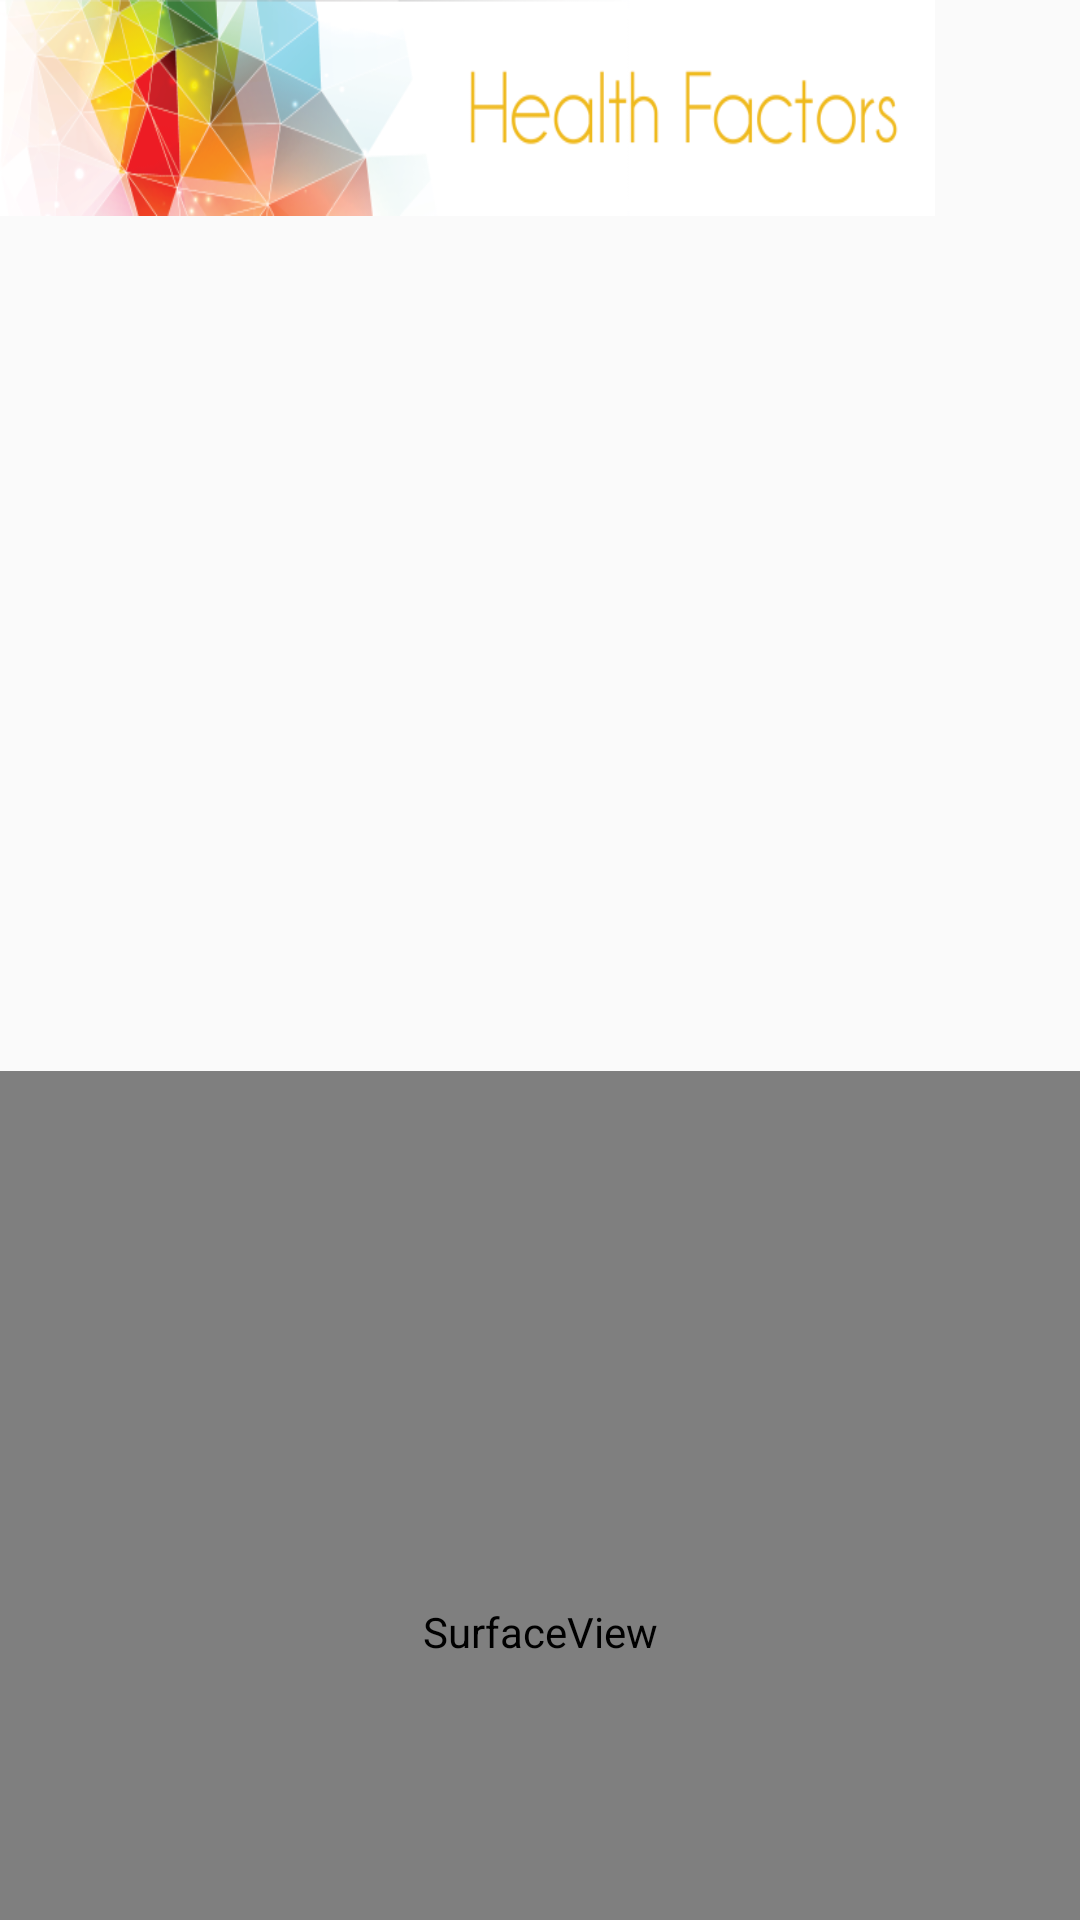

The Android layout XML behind this screen, and the referenced resources:
<!-- AndroidManifest.xml: application theme AppTheme -->
<!-- res/layout/body_ar.xml -->
<?xml version="1.0" encoding="utf-8"?>
<LinearLayout xmlns:android="http://schemas.android.com/apk/res/android"
    xmlns:app="http://schemas.android.com/apk/res-auto"
    xmlns:tools="http://schemas.android.com/tools"
    android:layout_width="match_parent"
    android:layout_height="match_parent"
    android:orientation="vertical"
    android:weightSum="1">

    <LinearLayout
        android:layout_width="match_parent"
        android:layout_height="357dp"
        android:orientation="horizontal"
        android:weightSum="1">

        <ImageButton
            android:id="@+id/imageButton"
            android:layout_width="299dp"
            android:layout_height="72dp"
            android:layout_weight="0.21"
            android:background="@drawable/headerhealthfacts" />

    </LinearLayout>

    <LinearLayout
        android:layout_width="match_parent"
        android:layout_height="match_parent"
        android:layout_weight="0.21"
        android:orientation="vertical">

        <FrameLayout
            android:layout_width="match_parent"
            android:layout_height="match_parent"
            android:layout_gravity="center_horizontal">

            <ImageView
                android:id="@+id/camera_image_view"
                android:layout_width="match_parent"
                android:layout_height="407dp" />

            <SurfaceView
                android:id="@+id/preview_view"
                android:layout_width="match_parent"

                android:layout_height="374dp" />

        </FrameLayout>
    </LinearLayout>

    <LinearLayout
        android:layout_width="match_parent"
        android:layout_height="wrap_content"
        android:orientation="horizontal">

        <Button
            android:id="@+id/button"
            android:layout_width="wrap_content"
            android:layout_height="wrap_content"
            android:layout_weight="1"
            android:text="Button" />

        <ImageView
            android:id="@+id/imageView2"
            android:layout_width="match_parent"
            android:layout_height="91dp"
            android:layout_weight="1"
            app:srcCompat="@mipmap/ic_launcher" />

    </LinearLayout>

</LinearLayout>
<!-- resources referenced by this layout -->
<resources>
  <!-- drawable headerhealthfacts: png bitmap (drawable, 65808 bytes) -->
  <style name="AppTheme" parent="Theme.AppCompat.Light.DarkActionBar">
          
          <item name="colorPrimary">@color/colorPrimary</item>
          <item name="colorPrimaryDark">@color/colorPrimaryDark</item>
          <item name="colorAccent">@color/colorAccent</item>
      </style>
  <!-- not gathered from this repository: default colours our renderer supplied (Android Studio template values) -->
  <color name="colorPrimary">#FF6200EE</color>
  <color name="colorPrimaryDark">#FF3700B3</color>
  <color name="colorAccent">#FF03DAC5</color>
</resources>
